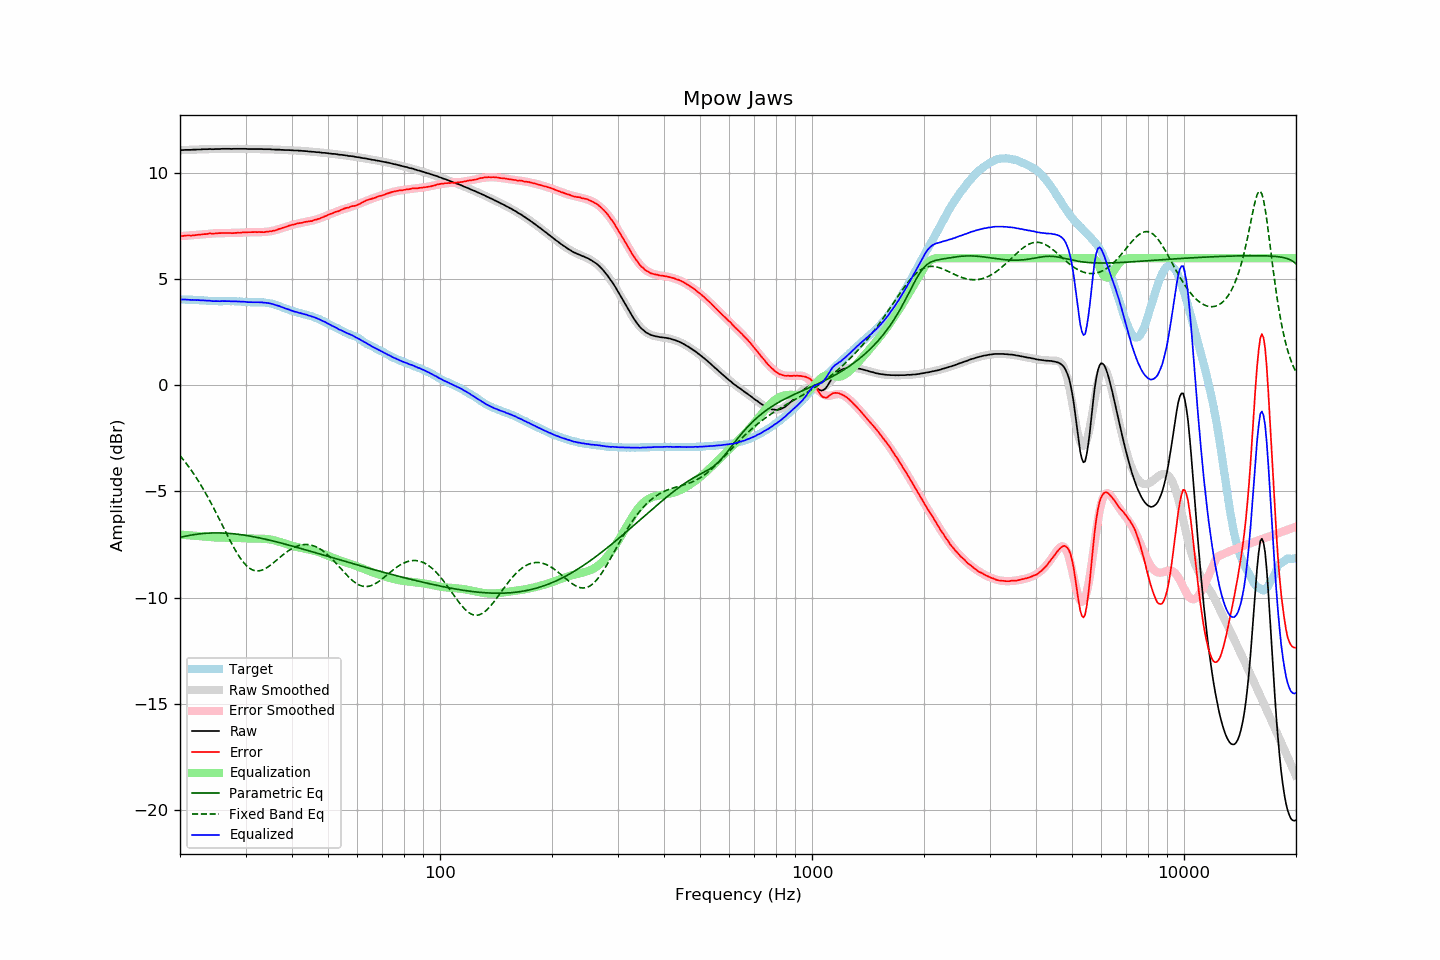

The file beside this chart, header and first rows:
frequency, raw, error, smoothed, error_smoothed, equalization, parametric_eq, fixed_band_eq, equalized_raw, equalized_smoothed, target
20.00, 11.08, 7.04, 11.09, 7.04, -7.04, -7.17, -3.31, 4.05, 4.05, 4.05
20.20, 11.09, 7.05, 11.09, 7.04, -7.04, -7.15, -3.40, 4.05, 4.05, 4.05
20.40, 11.09, 7.05, 11.09, 7.05, -7.05, -7.13, -3.50, 4.05, 4.05, 4.05
20.61, 11.10, 7.06, 11.10, 7.05, -7.05, -7.12, -3.59, 4.05, 4.04, 4.05
20.81, 11.10, 7.07, 11.10, 7.06, -7.06, -7.10, -3.69, 4.05, 4.04, 4.04
21.02, 11.10, 7.07, 11.10, 7.06, -7.06, -7.09, -3.79, 4.04, 4.04, 4.04
21.23, 11.10, 7.07, 11.11, 7.07, -7.07, -7.07, -3.89, 4.03, 4.04, 4.04
21.44, 11.10, 7.06, 11.11, 7.08, -7.08, -7.06, -4.00, 4.03, 4.03, 4.05
21.66, 11.11, 7.08, 11.11, 7.08, -7.08, -7.04, -4.11, 4.03, 4.03, 4.04
21.87, 11.11, 7.08, 11.12, 7.09, -7.09, -7.03, -4.22, 4.03, 4.03, 4.03
22.09, 11.11, 7.09, 11.12, 7.09, -7.09, -7.02, -4.34, 4.02, 4.02, 4.02
22.31, 11.12, 7.10, 11.12, 7.10, -7.10, -7.01, -4.45, 4.02, 4.02, 4.02
22.54, 11.12, 7.11, 11.12, 7.11, -7.11, -7.00, -4.57, 4.02, 4.02, 4.01
22.76, 11.12, 7.11, 11.13, 7.11, -7.11, -6.99, -4.70, 4.01, 4.01, 4.01
22.99, 11.13, 7.12, 11.13, 7.12, -7.12, -6.99, -4.83, 4.01, 4.01, 4.01
23.22, 11.13, 7.13, 11.13, 7.13, -7.13, -6.98, -4.96, 4.01, 4.00, 4.00
23.45, 11.13, 7.13, 11.13, 7.13, -7.13, -6.97, -5.09, 4.00, 4.00, 4.00
23.69, 11.13, 7.14, 11.13, 7.14, -7.14, -6.97, -5.22, 3.99, 3.99, 3.99
23.92, 11.14, 7.16, 11.14, 7.15, -7.15, -6.96, -5.36, 3.99, 3.99, 3.98
24.16, 11.14, 7.16, 11.14, 7.15, -7.15, -6.96, -5.50, 3.99, 3.98, 3.98
24.40, 11.13, 7.15, 11.14, 7.16, -7.16, -6.96, -5.65, 3.97, 3.98, 3.98
24.65, 11.13, 7.16, 11.14, 7.16, -7.16, -6.96, -5.79, 3.97, 3.98, 3.98
24.89, 11.14, 7.17, 11.14, 7.17, -7.17, -6.95, -5.94, 3.97, 3.97, 3.98
25.14, 11.14, 7.17, 11.14, 7.17, -7.17, -6.95, -6.09, 3.97, 3.97, 3.98
25.39, 11.14, 7.18, 11.15, 7.17, -7.17, -6.96, -6.24, 3.97, 3.97, 3.97
25.65, 11.14, 7.18, 11.15, 7.18, -7.18, -6.96, -6.39, 3.97, 3.97, 3.96
25.91, 11.15, 7.19, 11.15, 7.18, -7.18, -6.96, -6.54, 3.98, 3.97, 3.96
26.16, 11.15, 7.18, 11.15, 7.18, -7.18, -6.96, -6.69, 3.97, 3.97, 3.97
26.43, 11.15, 7.18, 11.15, 7.18, -7.18, -6.97, -6.84, 3.97, 3.97, 3.97
26.69, 11.15, 7.18, 11.15, 7.18, -7.18, -6.97, -7.00, 3.97, 3.97, 3.97
26.96, 11.15, 7.18, 11.15, 7.18, -7.18, -6.97, -7.14, 3.97, 3.97, 3.97
27.23, 11.15, 7.18, 11.15, 7.18, -7.18, -6.98, -7.29, 3.97, 3.97, 3.97
27.50, 11.14, 7.18, 11.15, 7.19, -7.19, -6.99, -7.44, 3.96, 3.97, 3.97
27.77, 11.15, 7.18, 11.15, 7.19, -7.19, -6.99, -7.58, 3.97, 3.97, 3.98
28.05, 11.15, 7.19, 11.15, 7.19, -7.19, -7.00, -7.71, 3.96, 3.96, 3.97
28.33, 11.15, 7.19, 11.15, 7.19, -7.19, -7.01, -7.84, 3.96, 3.96, 3.96
28.62, 11.15, 7.20, 11.15, 7.20, -7.20, -7.02, -7.97, 3.96, 3.96, 3.95
28.90, 11.15, 7.19, 11.15, 7.20, -7.20, -7.03, -8.09, 3.95, 3.95, 3.96
29.19, 11.15, 7.20, 11.15, 7.20, -7.20, -7.04, -8.20, 3.95, 3.95, 3.95
29.48, 11.15, 7.21, 11.15, 7.21, -7.21, -7.05, -8.30, 3.95, 3.94, 3.94
29.78, 11.15, 7.22, 11.15, 7.21, -7.21, -7.06, -8.39, 3.94, 3.94, 3.94
30.08, 11.15, 7.22, 11.15, 7.21, -7.21, -7.07, -8.47, 3.94, 3.93, 3.94
30.38, 11.14, 7.22, 11.15, 7.22, -7.22, -7.08, -8.54, 3.93, 3.93, 3.92
30.68, 11.14, 7.22, 11.15, 7.22, -7.22, -7.10, -8.61, 3.92, 3.93, 3.92
30.99, 11.14, 7.22, 11.15, 7.22, -7.22, -7.11, -8.66, 3.92, 3.92, 3.92
31.30, 11.14, 7.22, 11.15, 7.22, -7.22, -7.12, -8.69, 3.92, 3.92, 3.92
31.61, 11.14, 7.23, 11.14, 7.22, -7.22, -7.14, -8.72, 3.92, 3.92, 3.92
31.93, 11.14, 7.23, 11.14, 7.22, -7.22, -7.15, -8.74, 3.92, 3.92, 3.91
32.24, 11.14, 7.22, 11.14, 7.22, -7.22, -7.17, -8.75, 3.92, 3.92, 3.92
32.57, 11.14, 7.23, 11.14, 7.22, -7.22, -7.18, -8.74, 3.92, 3.92, 3.91
32.89, 11.14, 7.23, 11.14, 7.23, -7.23, -7.20, -8.73, 3.92, 3.91, 3.92
33.22, 11.14, 7.23, 11.14, 7.23, -7.23, -7.22, -8.71, 3.92, 3.91, 3.92
33.55, 11.13, 7.22, 11.14, 7.23, -7.23, -7.23, -8.68, 3.90, 3.91, 3.91
33.89, 11.13, 7.23, 11.14, 7.24, -7.24, -7.25, -8.64, 3.90, 3.90, 3.90
34.23, 11.13, 7.25, 11.13, 7.24, -7.24, -7.27, -8.60, 3.89, 3.89, 3.89
34.57, 11.13, 7.25, 11.13, 7.25, -7.25, -7.28, -8.55, 3.88, 3.88, 3.88
34.92, 11.13, 7.27, 11.13, 7.27, -7.27, -7.30, -8.49, 3.87, 3.86, 3.86
35.27, 11.12, 7.26, 11.12, 7.28, -7.28, -7.32, -8.43, 3.84, 3.85, 3.86
35.62, 11.12, 7.30, 11.12, 7.29, -7.29, -7.34, -8.37, 3.83, 3.83, 3.83
35.97, 11.11, 7.30, 11.12, 7.31, -7.31, -7.36, -8.31, 3.80, 3.81, 3.81
... 635 more rows
